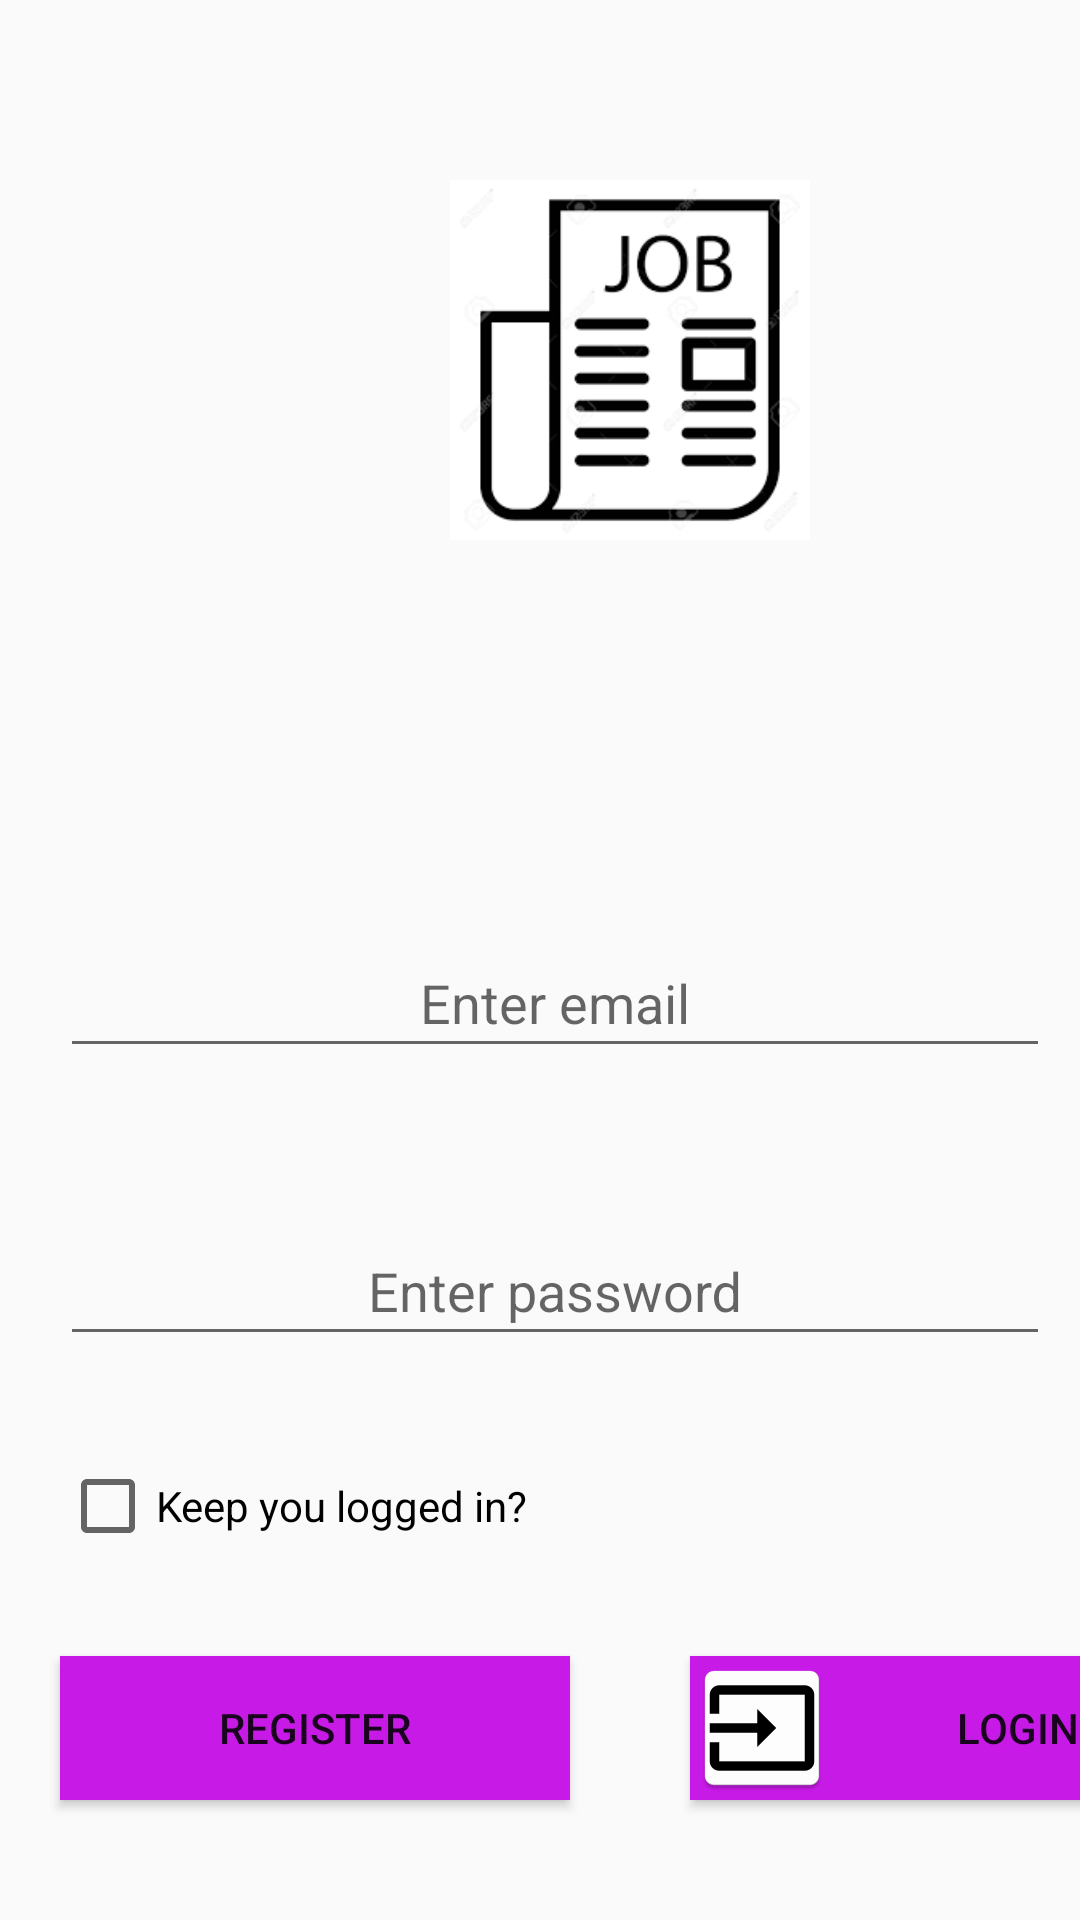

Layout XML and referenced resources for this Android screen:
<!-- AndroidManifest.xml: application theme AppTheme -->
<!-- res/layout/activity_main.xml -->
<?xml version="1.0" encoding="utf-8"?>
<LinearLayout xmlns:android="http://schemas.android.com/apk/res/android"
    xmlns:app="http://schemas.android.com/apk/res-auto"
    xmlns:tools="http://schemas.android.com/tools"
    android:layout_width="match_parent"
    android:layout_height="match_parent"
    android:orientation="vertical"
    tools:context=".LoginActivity">


    <ImageView
        android:id="@+id/ivJobs"
        android:layout_width="@dimen/layout_width_120"
        android:layout_height="@dimen/layout_height_120"
        android:layout_marginStart="@dimen/layout_marginStart_150"
        android:layout_marginTop="@dimen/layout_marginTop_60"
        android:background="@drawable/logo_drawable"
        app:srcCompat="@drawable/job_icon" />

    <com.google.android.material.textfield.TextInputLayout
        android:id="@+id/textEtEmail"
        android:layout_width="match_parent"
        android:layout_height="wrap_content"
        android:layout_marginTop="@dimen/layout_marginTop_120"
        app:hintAnimationEnabled="true"
        app:hintEnabled="true"
        app:hintTextAppearance="@style/FloatingHintStyle">

        <com.google.android.material.textfield.TextInputEditText
            android:id="@+id/etEmail"
            android:layout_width="match_parent"
            android:layout_height="wrap_content"
            android:layout_marginStart="@dimen/layout_marginStart"
            android:layout_marginTop="@dimen/layout_marginTop"
            android:layout_marginEnd="@dimen/layout_marginEnd"
            android:layout_marginBottom="@dimen/layout_marginBottom"
            android:gravity="center_horizontal"
            android:hint="@string/enterEmail" />
    </com.google.android.material.textfield.TextInputLayout>

    <com.google.android.material.textfield.TextInputLayout
        android:id="@+id/textInpPassword"
        android:layout_width="match_parent"
        android:layout_height="wrap_content"
        android:layout_marginTop="@dimen/layout_marginTop"
        app:hintAnimationEnabled="true"
        app:hintEnabled="true"
        app:hintTextAppearance="@style/FloatingHintStyle">

        <com.google.android.material.textfield.TextInputEditText
            android:id="@+id/txtEtPassword"
            android:layout_width="match_parent"
            android:layout_height="wrap_content"
            android:layout_marginStart="@dimen/layout_marginStart"
            android:layout_marginTop="@dimen/layout_marginTop"
            android:layout_marginEnd="@dimen/layout_marginEnd"
            android:layout_marginBottom="@dimen/layout_marginBottom"
            android:gravity="center_horizontal"
            android:hint="@string/enterPassword" />
    </com.google.android.material.textfield.TextInputLayout>

    <CheckBox
        android:id="@+id/cbKeepLogged"
        android:layout_width="match_parent"
        android:layout_height="@dimen/layout_height_20"
        android:layout_marginStart="@dimen/layout_marginStart"
        android:layout_marginTop="@dimen/layout_marginTop"
        android:layout_marginEnd="@dimen/layout_marginEnd"
        android:text="@string/cbKeepLoggedIn" />

    <LinearLayout
        android:layout_width="match_parent"
        android:layout_height="wrap_content"
        android:layout_marginTop="@dimen/layout_marginTop"
        android:orientation="horizontal">

        <Button
            android:id="@+id/btnRegister"
            android:layout_width="170dp"
            android:layout_height="wrap_content"
            android:layout_marginStart="20dp"
            android:layout_marginLeft="20dp"
            android:layout_marginTop="20dp"
            android:layout_marginEnd="20dp"
            android:layout_marginBottom="20dp"
            android:background="@color/button_background"
            android:drawableLeft="@mipmap/register"
            android:text="@string/register">

        </Button>

        <Button
            android:id="@+id/btnLogin"
            android:layout_width="170dp"
            android:layout_height="wrap_content"
            android:layout_marginStart="20dp"
            android:layout_marginTop="20dp"
            android:layout_marginRight="20dp"
            android:layout_marginBottom="20dp"
            android:background="@color/button_background"
            android:drawableLeft="@mipmap/login"
            android:text="@string/login"></Button>

    </LinearLayout>

</LinearLayout>
<!-- resources referenced by this layout -->
<resources>
  <color name="button_background">#C71AE6</color>
  <dimen name="layout_height_120">120dp</dimen>
  <dimen name="layout_height_20">20dp</dimen>
  <dimen name="layout_marginBottom">20dp</dimen>
  <dimen name="layout_marginEnd">10dp</dimen>
  <dimen name="layout_marginStart">20dp</dimen>
  <dimen name="layout_marginStart_150">150dp</dimen>
  <dimen name="layout_marginTop">20dp</dimen>
  <dimen name="layout_marginTop_120">120dp</dimen>
  <dimen name="layout_marginTop_60">60dp</dimen>
  <dimen name="layout_width_120">120dp</dimen>
  <!-- drawable job_icon: png bitmap (drawable-v24, 5089 bytes) -->
  <!-- drawable logo_drawable (drawable) -->
  <?xml version="1.0" encoding="utf-8"?>
  <shape android:shape="rectangle"
      xmlns:android="http://schemas.android.com/apk/res/android">
      <solid android:color="@color/button_background"/>
      <corners android:radius="16dp">
      </corners>
  </shape>
  <!-- mipmap login: png bitmap (mipmap-hdpi, 1081 bytes) -->
  <string name="cbKeepLoggedIn">Keep you logged in?</string>
  <string name="enterEmail">Enter email</string>
  <string name="enterPassword">Enter password</string>
  <string name="login">Login</string>
  <string name="register">Register</string>
  <style name="FloatingHintStyle" parent="android:TextAppearance">
          <item name="android:textColor">#FFFFFFFF</item>
      </style>
  <style name="AppTheme" parent="Theme.AppCompat.Light.DarkActionBar">
          
          <item name="colorPrimary">@color/colorPrimary</item>
          <item name="colorPrimaryDark">@color/colorPrimaryDark</item>
          <item name="colorAccent">@color/colorAccent</item>
      </style>
  <color name="colorPrimary">#6200EE</color>
  <color name="colorPrimaryDark">#3700B3</color>
  <color name="colorAccent">#03DAC5</color>
</resources>
